2-way image classification set "spectrograms_dataset" from GitHub (daterka/Use-of-machine-learning-methods-to-diagnose-schizophrenia-based-on-EEG-signal); label vocabulary: schizophrenia negative, schizophrenia positive.

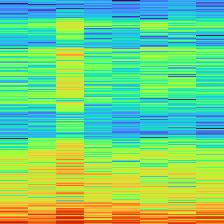
Label: schizophrenia negative

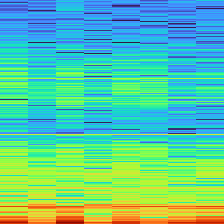
Label: schizophrenia positive

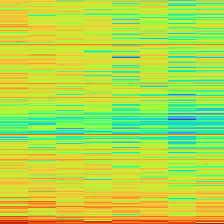
Label: schizophrenia positive

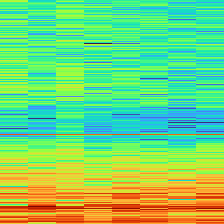
Label: schizophrenia positive

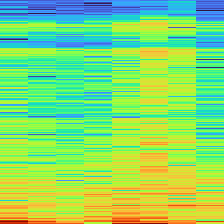
Label: schizophrenia negative

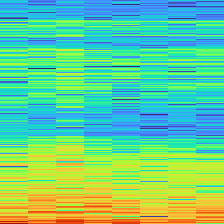
Label: schizophrenia negative
